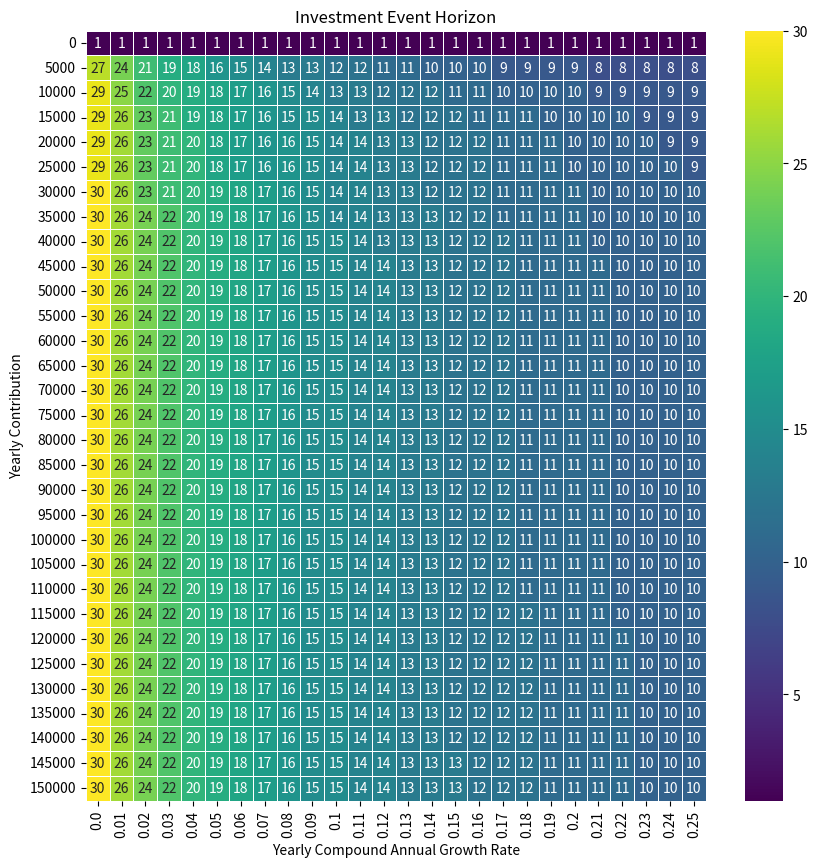

Recreate this plot in Python.
import numpy as np
import pandas as pd


def calculate_event_horizon(
    cagr: float = 0.069,  # Average inflation adjusted us stock market return
    yearly_contribution: float = 5000,  # Average us investment per year
    initial_value: float = 15000,  # Some small-ish starting amount
    event_horizon_threshold: float = 0.035,  # Rough historical average inflation
    max_years: float | int = float("inf"),
) -> int | float:
    """
    Calculate the earliest year when the portfolio value reaches a certain threshold.
    The investment event horizon is the earliest year in which adding the yearly_contribution will no longer increase the portfolio value by more than the event_horizon_threshold.
    This assumes a constant yearly contribution and a constant compound annual growth rate.

    :param compound_annual_growth_rate: The yearly compounded growth rate.
    :param yearly_contribution: Annual contribution to the portfolio.
    :param initial_value: The initial value of the portfolio. Defaults to 100000.
    :param event_horizon_threshold: The threshold percentage to determine the event horizon. Defaults to 0.05.
    :param years_remaining: The total number of years considered for growth. Defaults to 35.
    :return: The earliest year when the portfolio is within the event horizon threshold.
    """
    if cagr < 0 or cagr > 1:
        raise ValueError("compound_annual_growth_rate must be between 0 and 1")
    if yearly_contribution < 0:
        raise ValueError("yearly_contribution must be non-negative")
    if initial_value < 0:
        raise ValueError("initial_value must be non-negative")
    if not (0 <= event_horizon_threshold <= 1):
        raise ValueError("event_horizon_threshold must be between 0 and 1")
    if max_years <= 0:
        raise ValueError("years_remaining must be a positive integer")

    initial_value = float(initial_value)
    yearly_contribution = float(yearly_contribution)
    cagr = float(cagr)

    if yearly_contribution == 0 and initial_value == 0:
        return np.NaN

    portfolio_value = initial_value
    year = 1
    while year <= max_years:
        new_value = portfolio_value * (1 + cagr) + yearly_contribution
        if (new_value - yearly_contribution != 0) and (
            new_value / (new_value - yearly_contribution) <= 1 + event_horizon_threshold
        ):
            return year
        portfolio_value = new_value
        year += 1

    return int(max_years)


def generate_horizon_grid(cagr: None | np.ndarray = None, contrib: None | range = None):
    # Testing the function with different CAGRs and contributions
    if cagr is None:
        cagr = np.linspace(0.0, 0.25, 26).round(2)
    if contrib is None:
        contrib = range(0, 155000, 5000)

    df = pd.DataFrame(
        [[calculate_event_horizon(cagr, contrib) for cagr in cagr] for contrib in contrib],
    )
    df.index = pd.Index(contrib)
    df.index.name = "Yearly Contributions"
    df.columns = pd.Index(cagr)
    df.columns.name = "Yearly CAGR"

    # confirm that all columns increase in value going down
    if any(df[col].diff().dropna().any() < 0 for col in df.columns):
        raise ValueError("Columns do not increase in value going down")

    # confirm that all rows decrease in value going right
    # if any(df.loc[row].diff().dropna().any() > 0 for row in df.index):
    #     raise ValueError("Rows do not decrease in value going right")

    return df.astype(int)


def plot_horizon_grid(df: pd.DataFrame | None = None):
    if df is None:
        df = generate_horizon_grid()

    import matplotlib.pyplot as plt
    import seaborn as sns

    fig, ax = plt.subplots(figsize=(10, 10))
    ax = sns.heatmap(df, annot=True, fmt="d", cmap="viridis", linewidths=0.5, ax=ax)
    ax.set_title("Investment Event Horizon")
    ax.set_xlabel("Yearly Compound Annual Growth Rate")
    ax.set_ylabel("Yearly Contribution")
    plt.show()


if __name__ == "__main__":
    pd.set_option("display.expand_frame_repr", False)
    pd.set_option("display.max_columns", None)
    pd.set_option("display.max_rows", None)

    print(generate_horizon_grid())
    plot_horizon_grid()
